Image classification data set "gesture" (vishwesh-meher/Hand_Sign_Recognition on GitHub). Class labels (5): good job, hello, high five, i hate you, vulcan salute.

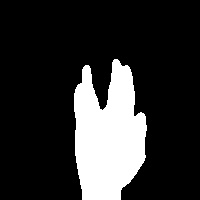
Label: vulcan salute

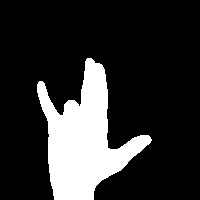
Label: i hate you

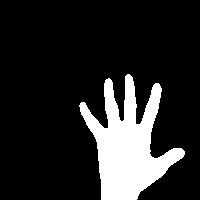
Label: hello

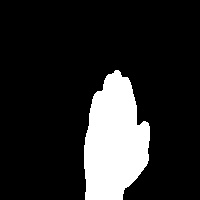
Label: high five

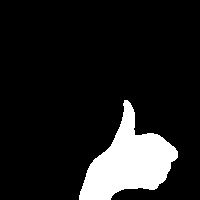
Label: good job

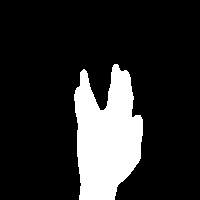
Label: vulcan salute
